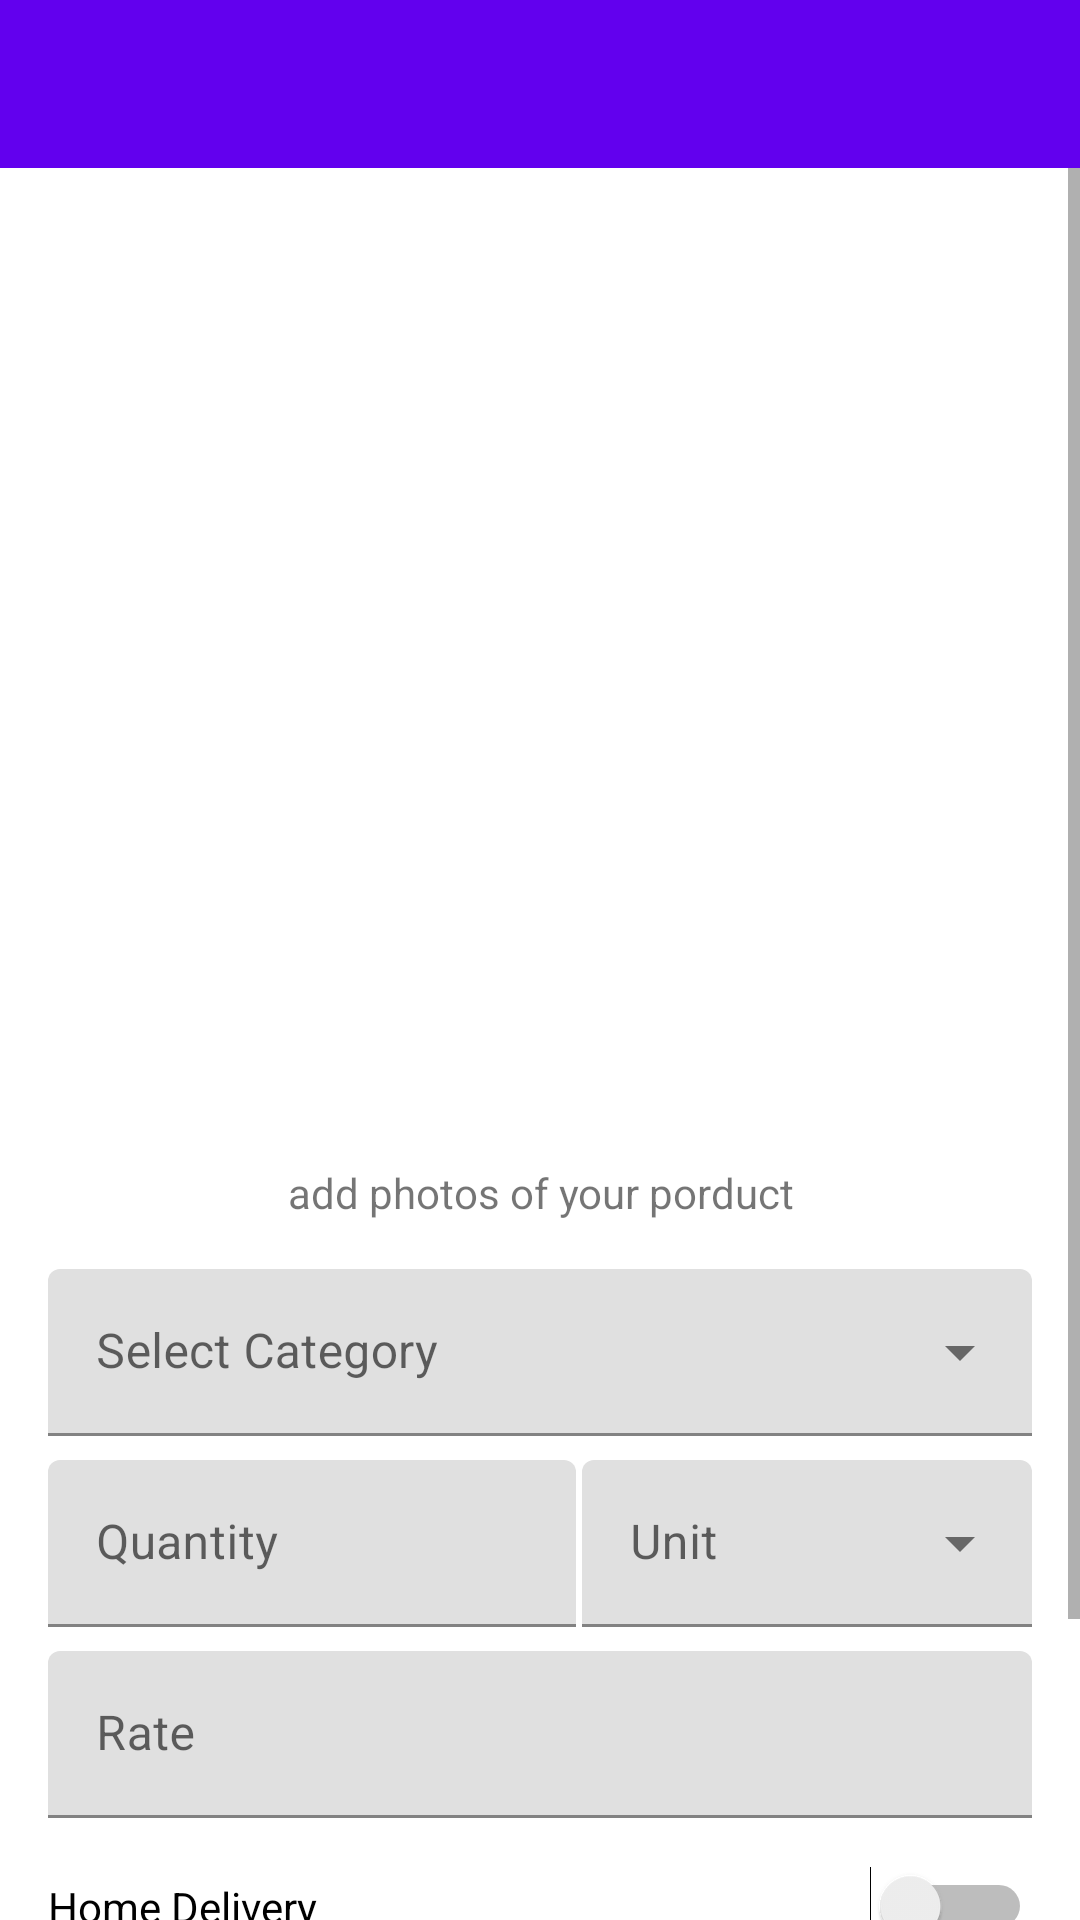

Produce the Android XML layout that renders to this screen, including the resource entries it uses.
<!-- AndroidManifest.xml: application theme AppTheme -->
<!-- res/layout/activity_add_chashi_product.xml -->
<?xml version="1.0" encoding="utf-8"?>
<androidx.constraintlayout.widget.ConstraintLayout xmlns:android="http://schemas.android.com/apk/res/android"
    xmlns:app="http://schemas.android.com/apk/res-auto"
    xmlns:tools="http://schemas.android.com/tools"
    android:layout_width="match_parent"
    android:layout_height="match_parent"
    tools:context=".chashivendor.view.activity.AddChashiProductActivity">

    <androidx.appcompat.widget.Toolbar
        android:id="@+id/toolbarAddProduct"
        android:layout_width="0dp"
        android:layout_height="wrap_content"
        android:background="?attr/colorPrimary"
        android:minHeight="?attr/actionBarSize"
        android:theme="?attr/actionBarTheme"
        app:layout_constraintEnd_toEndOf="parent"
        app:layout_constraintStart_toStartOf="parent"
        app:layout_constraintTop_toTopOf="parent" />

    <ScrollView
        android:layout_width="0dp"
        android:layout_height="0dp"
        app:layout_constraintBottom_toBottomOf="parent"
        app:layout_constraintEnd_toEndOf="parent"
        app:layout_constraintStart_toStartOf="parent"
        app:layout_constraintTop_toBottomOf="@+id/toolbarAddProduct">

        <LinearLayout
            android:layout_width="match_parent"
            android:layout_height="wrap_content"
            android:orientation="vertical" >

            <LinearLayout
                android:layout_width="match_parent"
                android:layout_height="300dp"
                android:layout_gravity="center"
                android:layout_margin="16dp"
                android:orientation="vertical">

                <LinearLayout
                    android:layout_width="match_parent"
                    android:layout_height="wrap_content"
                    android:layout_weight="1"
                    android:orientation="horizontal">

                    <ImageView
                        android:id="@+id/img1"
                        android:layout_width="wrap_content"
                        android:layout_height="match_parent"
                        android:layout_margin="5dp"
                        android:layout_weight="1"
                        android:padding="10dp"
                        android:background="@drawable/chashi_category_item_border"
                        android:scaleType="centerCrop"
                        android:src="@drawable/ic_photo_camera_d7d7d7_24dp" />

                    <ImageView
                        android:id="@+id/img2"
                        android:layout_width="wrap_content"
                        android:layout_height="match_parent"
                        android:layout_margin="5dp"
                        android:layout_weight="1"
                        android:padding="10dp"
                        android:background="@drawable/chashi_category_item_border"
                        android:scaleType="centerCrop"
                        android:src="@drawable/ic_photo_camera_d7d7d7_24dp" />
                </LinearLayout>

                <LinearLayout
                    android:layout_width="match_parent"
                    android:layout_height="wrap_content"
                    android:layout_weight="1"
                    android:orientation="horizontal">

                    <ImageView
                        android:id="@+id/img3"
                        android:layout_width="wrap_content"
                        android:layout_height="match_parent"
                        android:layout_margin="5dp"
                        android:layout_weight="1"
                        android:padding="10dp"
                        android:background="@drawable/chashi_category_item_border"
                        android:scaleType="centerCrop"
                        android:src="@drawable/ic_photo_camera_d7d7d7_24dp" />

                    <ImageView
                        android:id="@+id/img4"
                        android:layout_width="wrap_content"
                        android:layout_height="match_parent"
                        android:layout_margin="5dp"
                        android:layout_weight="1"
                        android:padding="10dp"
                        android:background="@drawable/chashi_category_item_border"
                        android:scaleType="centerCrop"
                        android:src="@drawable/ic_photo_camera_d7d7d7_24dp" />
                </LinearLayout>
            </LinearLayout>

            <TextView
                android:id="@+id/textView8"
                android:layout_width="match_parent"
                android:layout_height="wrap_content"
                android:gravity="center"
                android:layout_marginBottom="16dp"
                android:text="add photos of your porduct" />

            <com.google.android.material.textfield.TextInputLayout
                style="@style/Widget.MaterialComponents.TextInputLayout.FilledBox.ExposedDropdownMenu"
                android:layout_width="match_parent"
                android:layout_height="wrap_content"
                android:layout_marginStart="16dp"
                android:layout_marginEnd="16dp"
                android:layout_marginBottom="8dp"
                android:hint="Select Category">

                <AutoCompleteTextView
                    android:id="@+id/tiACChashiCategory"
                    android:layout_width="match_parent"
                    android:layout_height="wrap_content"
                    android:focusable="false"/>

            </com.google.android.material.textfield.TextInputLayout>

            <LinearLayout
                android:layout_width="match_parent"
                android:layout_height="wrap_content"
                android:layout_marginStart="16dp"
                android:layout_marginEnd="16dp"
                android:layout_marginBottom="8dp"
                android:orientation="horizontal">

                <com.google.android.material.textfield.TextInputLayout
                    android:layout_width="wrap_content"
                    android:layout_height="wrap_content"
                    android:layout_weight="1"
                    app:endIconMode="clear_text"
                    android:hint="Quantity">

                    <com.google.android.material.textfield.TextInputEditText
                        android:id="@+id/tiChashiQuantity"
                        android:layout_width="match_parent"
                        android:layout_height="wrap_content"
                        android:inputType="numberDecimal"/>

                </com.google.android.material.textfield.TextInputLayout>

                <com.google.android.material.textfield.TextInputLayout
                    style="@style/Widget.MaterialComponents.TextInputLayout.FilledBox.ExposedDropdownMenu"
                    android:layout_width="wrap_content"
                    android:layout_height="wrap_content"
                    android:minWidth="150dp"
                    android:layout_marginStart="2dp"
                    android:hint="Unit">

                    <AutoCompleteTextView
                        android:id="@+id/tiACChashiUnit"
                        android:layout_width="match_parent"
                        android:layout_height="wrap_content"
                        android:focusable="false" />

                </com.google.android.material.textfield.TextInputLayout>

            </LinearLayout>

            <com.google.android.material.textfield.TextInputLayout
                android:layout_width="match_parent"
                android:layout_height="wrap_content"
                android:layout_marginStart="16dp"
                android:layout_marginEnd="16dp"
                android:layout_marginBottom="8dp"
                app:prefixText="₹ "
                app:endIconMode="clear_text"
                android:hint="Rate">

                <com.google.android.material.textfield.TextInputEditText
                    android:id="@+id/tiChashiRate"
                    android:layout_width="match_parent"
                    android:layout_height="wrap_content"
                    android:inputType="numberDecimal"/>

            </com.google.android.material.textfield.TextInputLayout>


            <Switch
                android:id="@+id/switchHomeDelivery"
                android:layout_width="match_parent"
                android:layout_height="wrap_content"
                android:layout_marginTop="8dp"
                android:layout_marginStart="16dp"
                android:layout_marginEnd="16dp"
                android:layout_marginBottom="16dp"
                android:text="Home Delivery"/>

            <com.google.android.material.button.MaterialButton
                android:id="@+id/btnAddProduct"
                android:layout_width="match_parent"
                android:layout_height="wrap_content"
                android:layout_marginStart="16dp"
                android:layout_marginEnd="16dp"
                android:layout_marginTop="16dp"
                android:layout_marginBottom="32dp"
                android:text="Add Product"/>

        </LinearLayout>
    </ScrollView>
</androidx.constraintlayout.widget.ConstraintLayout>
<!-- resources referenced by this layout -->
<resources>
  <style name="AppTheme" parent="Theme.MaterialComponents.DayNight.NoActionBar">
          
          <item name="colorPrimary">@color/colorPrimary</item>
          <item name="colorPrimaryDark">@color/colorPrimary</item>
          <item name="colorAccent">@color/colorAccent</item>
          <item name="android:windowAnimationStyle">@style/CustomActivityAnimation</item>
      </style>
  <style name="CustomActivityAnimation" parent="@android:style/Animation.Activity">
          <item name="android:activityOpenEnterAnimation">@anim/slide_in_right</item>
          <item name="android:activityOpenExitAnimation">@anim/slide_out_left</item>
          <item name="android:activityCloseEnterAnimation">@anim/slide_in_left</item>
          <item name="android:activityCloseExitAnimation">@anim/slide_out_right</item>
      </style>
  <!-- not gathered from this repository: default colours our renderer supplied (Android Studio template values) -->
  <color name="colorPrimary">#FF6200EE</color>
  <color name="colorAccent">#FF03DAC5</color>
</resources>
